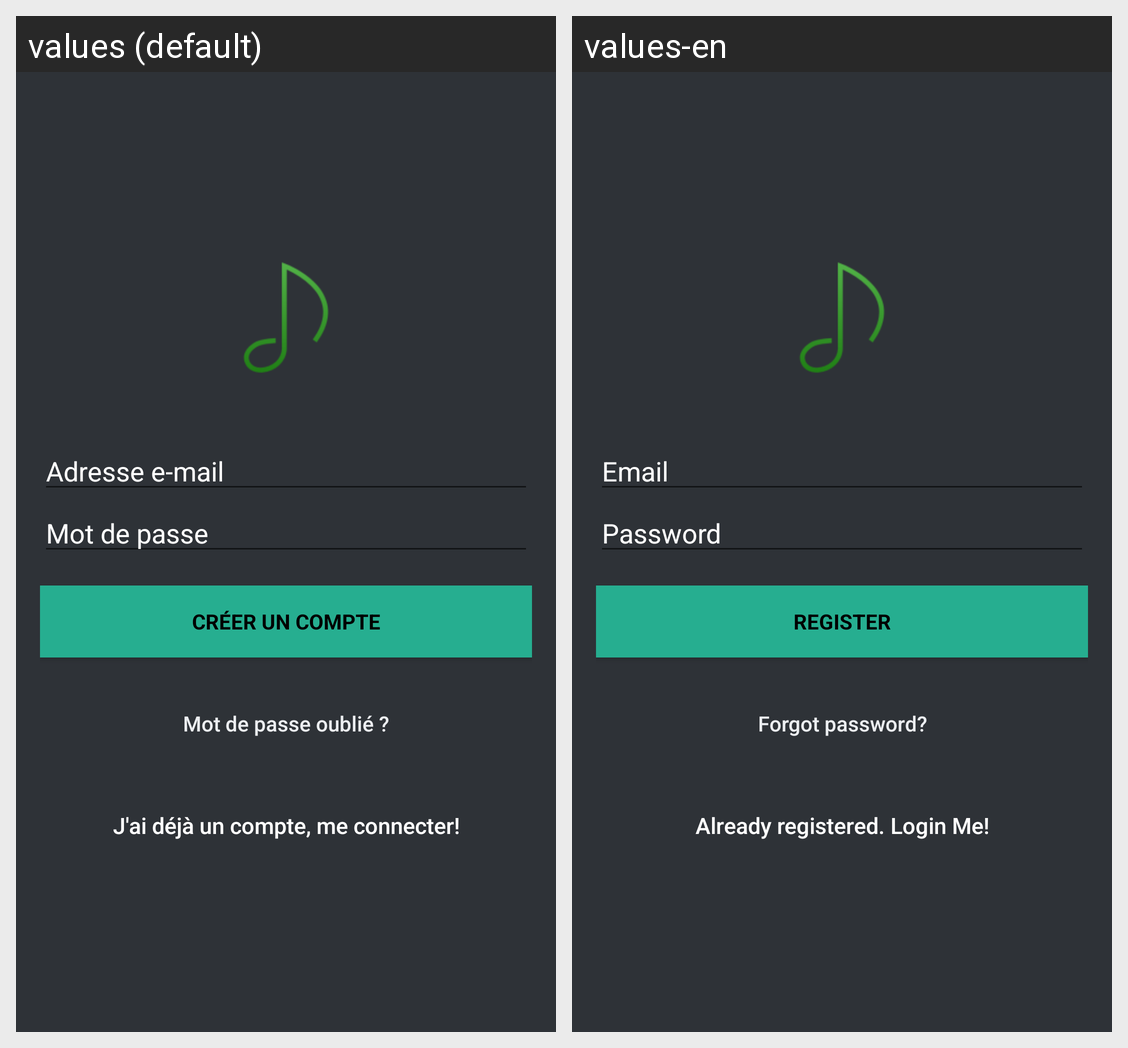

Translations of the strings shown on this Android screen, per locale in the grid:
Android screen res/layout/activity_signup.xml rendered under 2 locales, left to right: values (default), values-en. Device: Nexus 5 (rendered at 1080×1920; each locale shown at half size, 540×960, under a caption strip naming it); theme Theme.AppCompat.Light.NoActionBar.
Strings drawn on this screen, with the default value and each locale's value (text and hints the layout hard-codes, and strings that could not be matched under every locale, appear in the picture but are not listed):

email
  values: Adresse e-mail
  values-en: Email

hint_password
  values: Mot de passe
  values-en: Password

action_sign_in_short
  values: Créer un compte
  values-en: Register

btn_forgot_password
  values: Mot de passe oublié ?
  values-en: Forgot password?

btn_link_to_login
  values: J'ai déjà un compte, me connecter!
  values-en: Already registered. Login Me!
